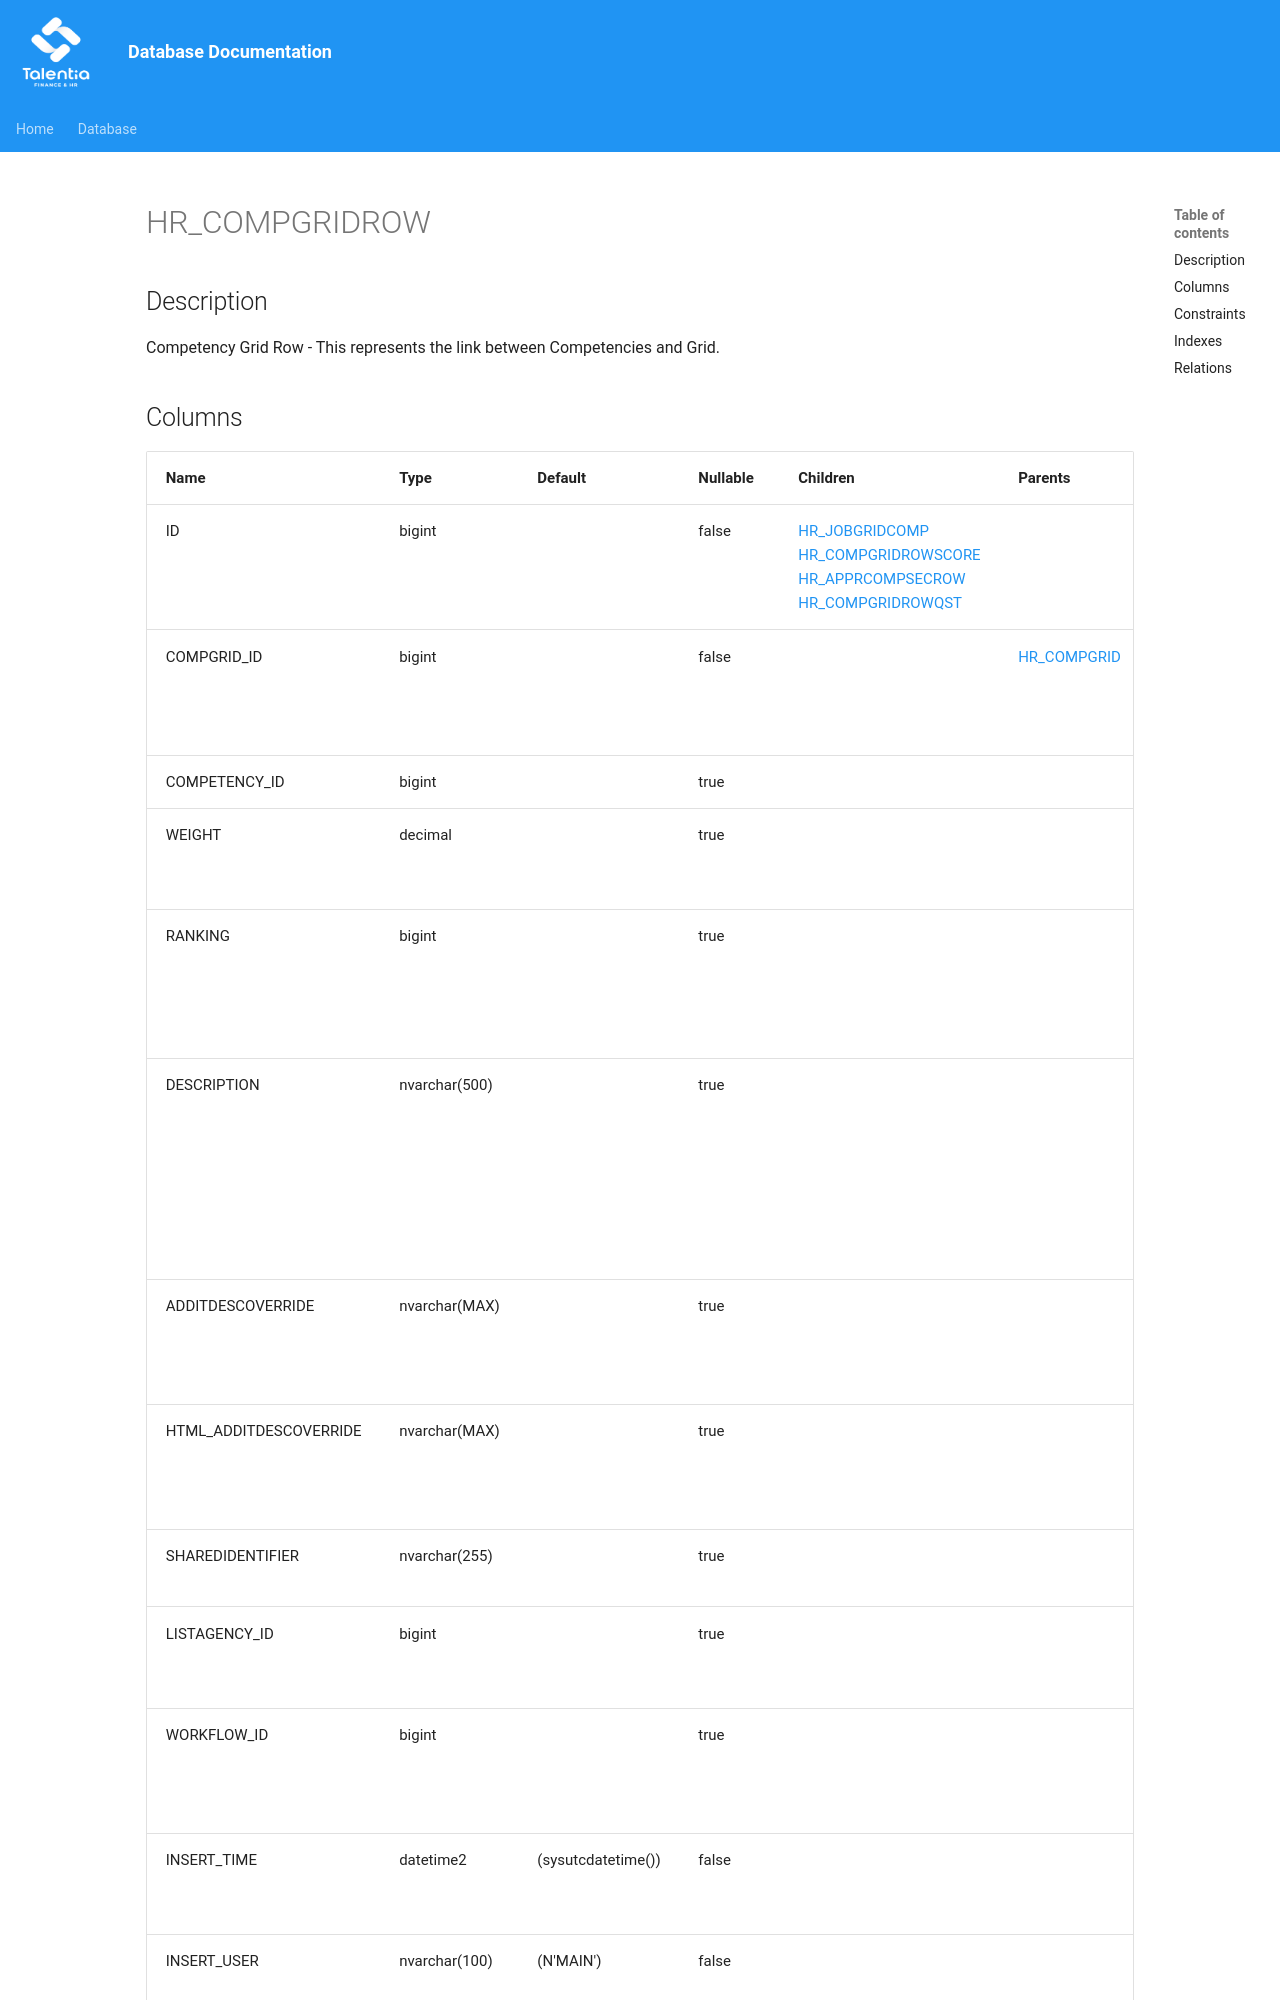

repository: giovanniporcelli/documentazione-db · page: schema/HR_COMPGRIDROW/index.html · generator: mkdocs

# HR_COMPGRIDROW

## Description

Competency Grid Row - This represents the link between Competencies and Grid.  


## Columns

| Name | Type | Default | Nullable | Children | Parents | Comment |
| ---- | ---- | ------- | -------- | -------- | ------- | ------- |
| ID | bigint |  | false | [HR_JOBGRIDCOMP](HR_JOBGRIDCOMP.md) [HR_COMPGRIDROWSCORE](HR_COMPGRIDROWSCORE.md) [HR_APPRCOMPSECROW](HR_APPRCOMPSECROW.md) [HR_COMPGRIDROWQST](HR_COMPGRIDROWQST.md) |  | Indicates the unique identifier |
| COMPGRID_ID | bigint |  | false |  | [HR_COMPGRID](HR_COMPGRID.md) | The Compentency Grid to be used |
| COMPETENCY_ID | bigint |  | true |  |  | Competency |
| WEIGHT | decimal |  | true |  |  | Indicates the weighting as a percentage |
| RANKING | bigint |  | true |  |  | A number indicating the importance of the entity it relates to. |
| DESCRIPTION | nvarchar(500) |  | true |  |  | This field is used to override the standard competency description within a specific grid. |
| ADDITDESCOVERRIDE | nvarchar(MAX) |  | true |  |  | Plain Text Additional Description Override |
| HTML_ADDITDESCOVERRIDE | nvarchar(MAX) |  | true |  |  | HTML Additional Description Override |
| SHAREDIDENTIFIER | nvarchar(255) |  | true |  |  | Shared Identifier |
| LISTAGENCY_ID | bigint |  | true |  |  | The Identifier of List Agency. |
| WORKFLOW_ID | bigint |  | true |  |  | Indicates the workflow unique identif
